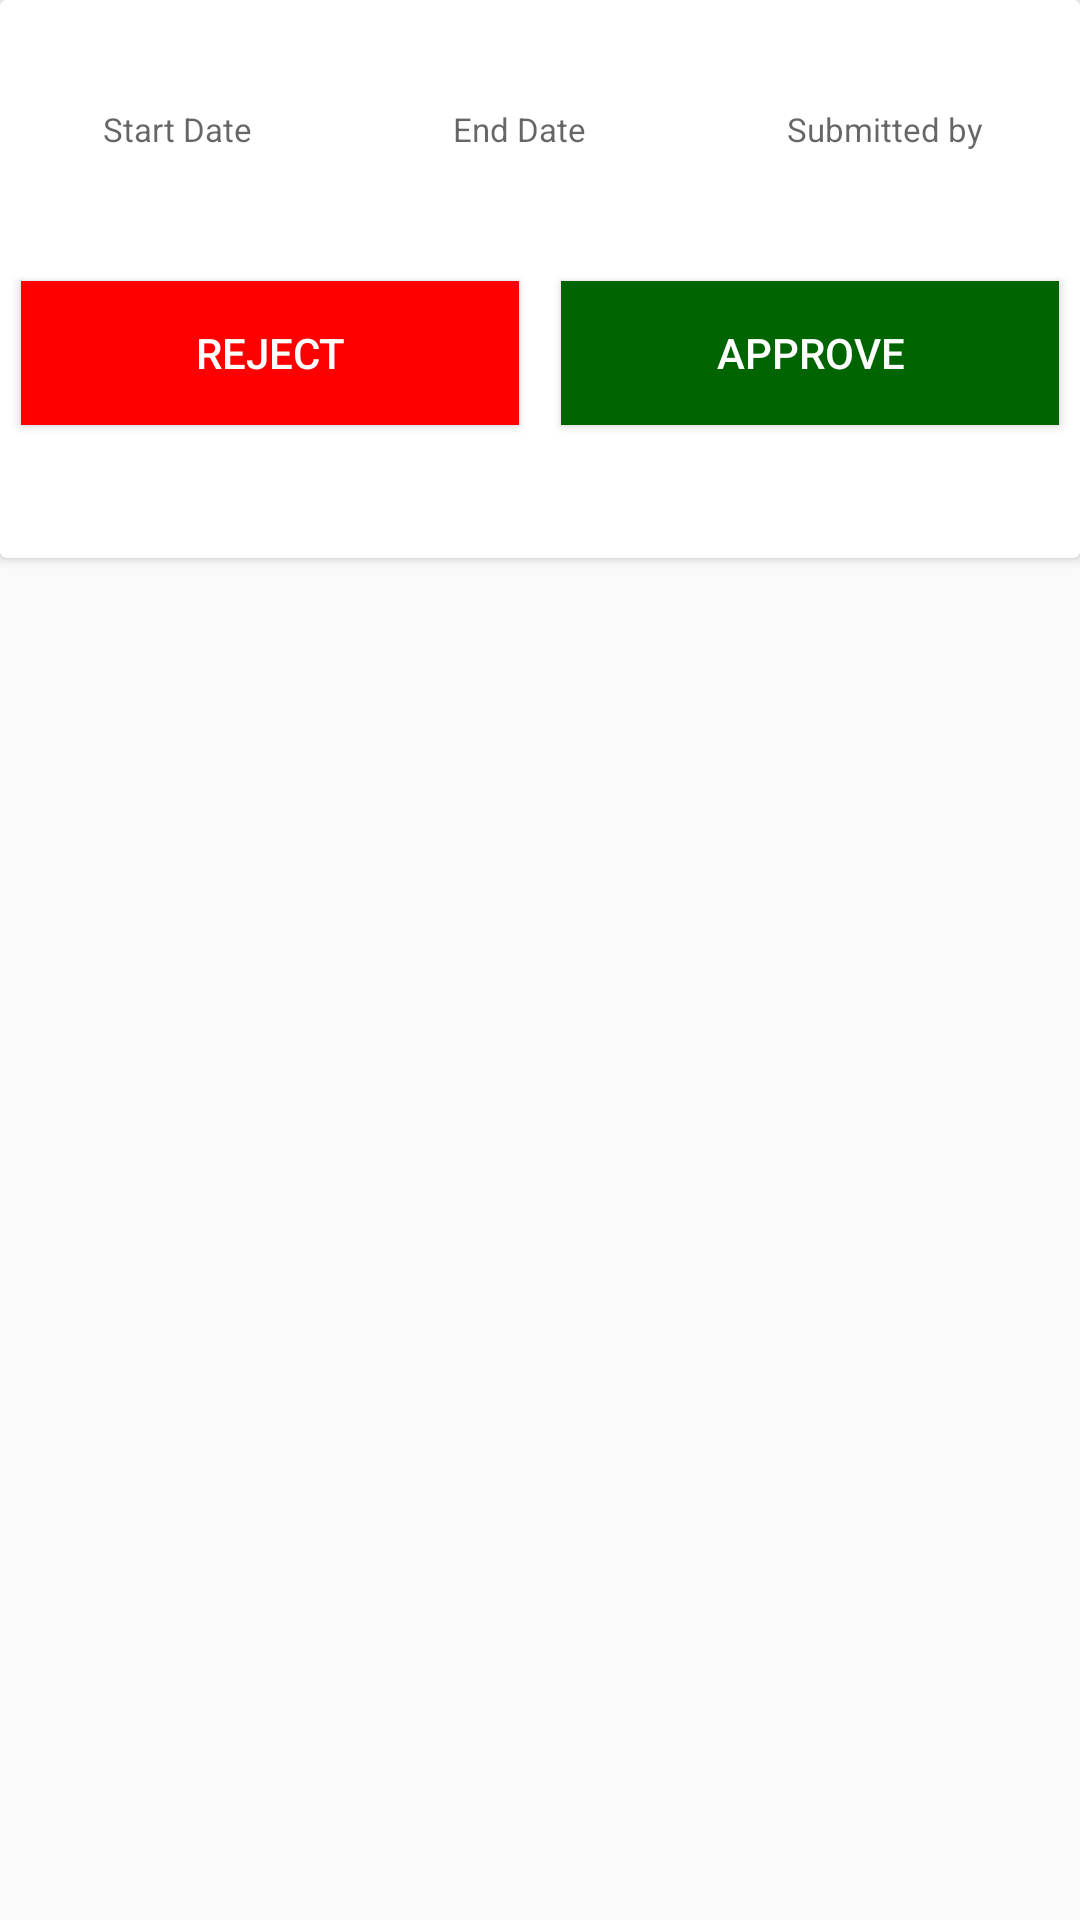

Write the Android layout XML for this screen, with the resource values it uses.
<!-- AndroidManifest.xml: application theme AppTheme -->
<!-- res/layout/admin_leave_list_item.xml -->
<?xml version="1.0" encoding="utf-8"?>
<LinearLayout xmlns:android="http://schemas.android.com/apk/res/android"
    xmlns:tools="http://schemas.android.com/tools"
    android:id="@+id/lay_main"
    android:layout_width="match_parent"
    android:layout_height="wrap_content"
    android:layout_marginTop="7dp"
    android:layout_marginStart="7dp"
    android:layout_marginEnd="7dp"
    android:orientation="vertical">

    <androidx.cardview.widget.CardView
        android:id="@+id/cardLayout"
        android:layout_width="match_parent"
        android:layout_height="wrap_content">

        <RelativeLayout
            android:layout_width="match_parent"
            android:layout_height="wrap_content"
            android:layout_gravity="top"
            android:elevation="15dp"
            android:orientation="horizontal"
            android:paddingTop="10dp"
            android:visibility="visible">


            <LinearLayout
                android:layout_width="match_parent"
                android:layout_height="wrap_content"
                android:orientation="vertical">

                <LinearLayout
                    android:layout_width="match_parent"
                    android:layout_height="wrap_content"
                    android:orientation="horizontal">
                    <LinearLayout
                        android:layout_width="wrap_content"
                        android:layout_height="match_parent"
                        android:layout_weight="1"
                        android:orientation="vertical"
                        android:padding="3dp">

                        <TextView
                            android:id="@+id/tv_date"
                            android:layout_width="match_parent"
                            android:layout_height="wrap_content"
                            android:layout_gravity="left"
                            android:layout_marginLeft="2dp"
                            android:background="@null"
                            android:ellipsize="end"
                            android:gravity="center"
                            android:maxLines="1"
                            android:text=""
                            android:textColor="@color/black"
                            android:textSize="13dp"
                            android:textStyle="bold" />

                        <TextView
                            android:layout_width="match_parent"
                            android:layout_height="wrap_content"
                            android:layout_gravity="left"
                            android:layout_marginLeft="2dp"
                            android:layout_marginTop="5dp"
                            android:background="@null"
                            android:gravity="center"
                            android:hint="Start Date"
                            android:singleLine="true"
                            android:textColor="@color/black"
                            android:textSize="11dp" />


                    </LinearLayout>

                    <LinearLayout
                        android:layout_width="wrap_content"
                        android:layout_height="match_parent"
                        android:layout_weight="1"
                        android:orientation="vertical"
                        android:padding="3dp">

                        <TextView
                            android:id="@+id/tv_end_date"
                            android:layout_width="match_parent"
                            android:layout_height="wrap_content"
                            android:layout_gravity="left"
                            android:layout_marginLeft="2dp"
                            android:background="@null"
                            android:ellipsize="end"
                            android:gravity="center"
                            android:maxLines="1"
                            android:text=""
                            android:textColor="@color/black"
                            android:textSize="13dp"
                            android:textStyle="bold" />

                        <TextView
                            android:layout_width="match_parent"
                            android:layout_height="wrap_content"
                            android:layout_gravity="left"
                            android:layout_marginLeft="2dp"
                            android:layout_marginTop="5dp"
                            android:background="@null"
                            android:gravity="center"
                            android:hint="End Date"
                            android:singleLine="true"
                            android:textColor="@color/black"
                            android:textSize="11dp" />


                    </LinearLayout>


                    <LinearLayout
                        android:layout_width="wrap_content"
                        android:layout_height="match_parent"
                        android:layout_weight="1"
                        android:orientation="vertical"
                        android:padding="3dp">

                        <TextView
                            android:id="@+id/tv_name"
                            android:layout_width="match_parent"
                            android:layout_height="wrap_content"
                            android:layout_gravity="left"
                            android:layout_marginLeft="2dp"
                            android:background="@null"
                            android:ellipsize="end"
                            android:gravity="center"
                            android:maxLines="1"
                            android:text=""
                            android:textColor="@color/black"
                            android:textSize="13dp"
                            android:textStyle="bold" />

                        <TextView
                            android:layout_width="match_parent"
                            android:layout_height="wrap_content"
                            android:layout_gravity="left"
                            android:layout_marginLeft="2dp"
                            android:layout_marginTop="5dp"
                            android:background="@null"
                            android:gravity="center"
                            android:hint="Submitted by"
                            android:singleLine="true"
                            android:textColor="@color/black"
                            android:textSize="11dp" />


                    </LinearLayout>


                </LinearLayout>

                <LinearLayout
                    android:layout_width="match_parent"
                    android:layout_height="wrap_content"
                    android:layout_marginTop="3dp"
                    android:orientation="horizontal">

                    <TextView
                        android:id="@+id/tv_desc"
                        android:layout_width="match_parent"
                        android:layout_height="wrap_content"
                        android:layout_gravity="left"
                        android:background="@null"
                        android:ellipsize="marquee"
                        android:freezesText="true"
                        android:gravity="start"
                        android:marqueeRepeatLimit="marquee_forever"
                        android:padding="5dp"
                        android:scrollHorizontally="true"
                        android:textColor="@color/black"
                        android:textSize="15dp" />

                </LinearLayout>

                <LinearLayout
                    android:id="@+id/lay_pending"
                    android:layout_width="match_parent"
                    android:layout_height="wrap_content"
                    android:orientation="horizontal">

                    <Button
                        android:id="@+id/btnReject"
                        android:layout_margin="7dp"
                        android:layout_width="0dp"
                        android:layout_weight="1"
                        android:layout_height="wrap_content"
                        android:background="@color/rejected"
                        android:textColor="@android:color/white"
                        android:text="Reject"/>

                    <Button
                        android:id="@+id/btnApprove"
                        android:layout_margin="7dp"
                        android:layout_width="0dp"
                        android:layout_weight="1"
                        android:layout_height="wrap_content"
                        android:background="@color/approved"
                        android:textColor="@android:color/white"
                        android:text="Approve"/>
                </LinearLayout>

                <LinearLayout
                    android:id="@+id/lay_status"
                    android:layout_width="match_parent"
                    android:layout_height="wrap_content"
                    android:layout_marginTop="3dp"
                    android:orientation="horizontal">

                    <TextView
                        android:id="@+id/tv_status"
                        android:layout_width="match_parent"
                        android:layout_height="wrap_content"
                        android:layout_gravity="center"
                        android:background="@null"
                        android:ellipsize="marquee"
                        android:freezesText="true"
                        android:gravity="center"
                        android:marqueeRepeatLimit="marquee_forever"
                        android:padding="5dp"
                        android:scrollHorizontally="true"
                        android:textColor="@color/white"
                        android:textSize="18dp" />

                </LinearLayout>

            </LinearLayout>
        </RelativeLayout>

    </androidx.cardview.widget.CardView>

</LinearLayout>
<!-- resources referenced by this layout -->
<resources>
  <color name="approved">#006400</color>
  <color name="black">#000</color>
  <color name="rejected">#FE0002</color>
  <color name="white">#fff</color>
  <style name="AppTheme" parent="Theme.AppCompat.Light.DarkActionBar">
          
          <item name="colorPrimary">@color/colorPrimary</item>
          <item name="colorPrimaryDark">@color/colorPrimaryDark</item>
          <item name="colorAccent">@color/colorAccent</item>
          <item name="windowActionBar">true</item>
          <item name="windowNoTitle">true</item>
      </style>
  <color name="colorPrimary">#0564b4</color>
  <color name="colorPrimaryDark">#74bc44</color>
  <color name="colorAccent">#74bc44</color>
</resources>
